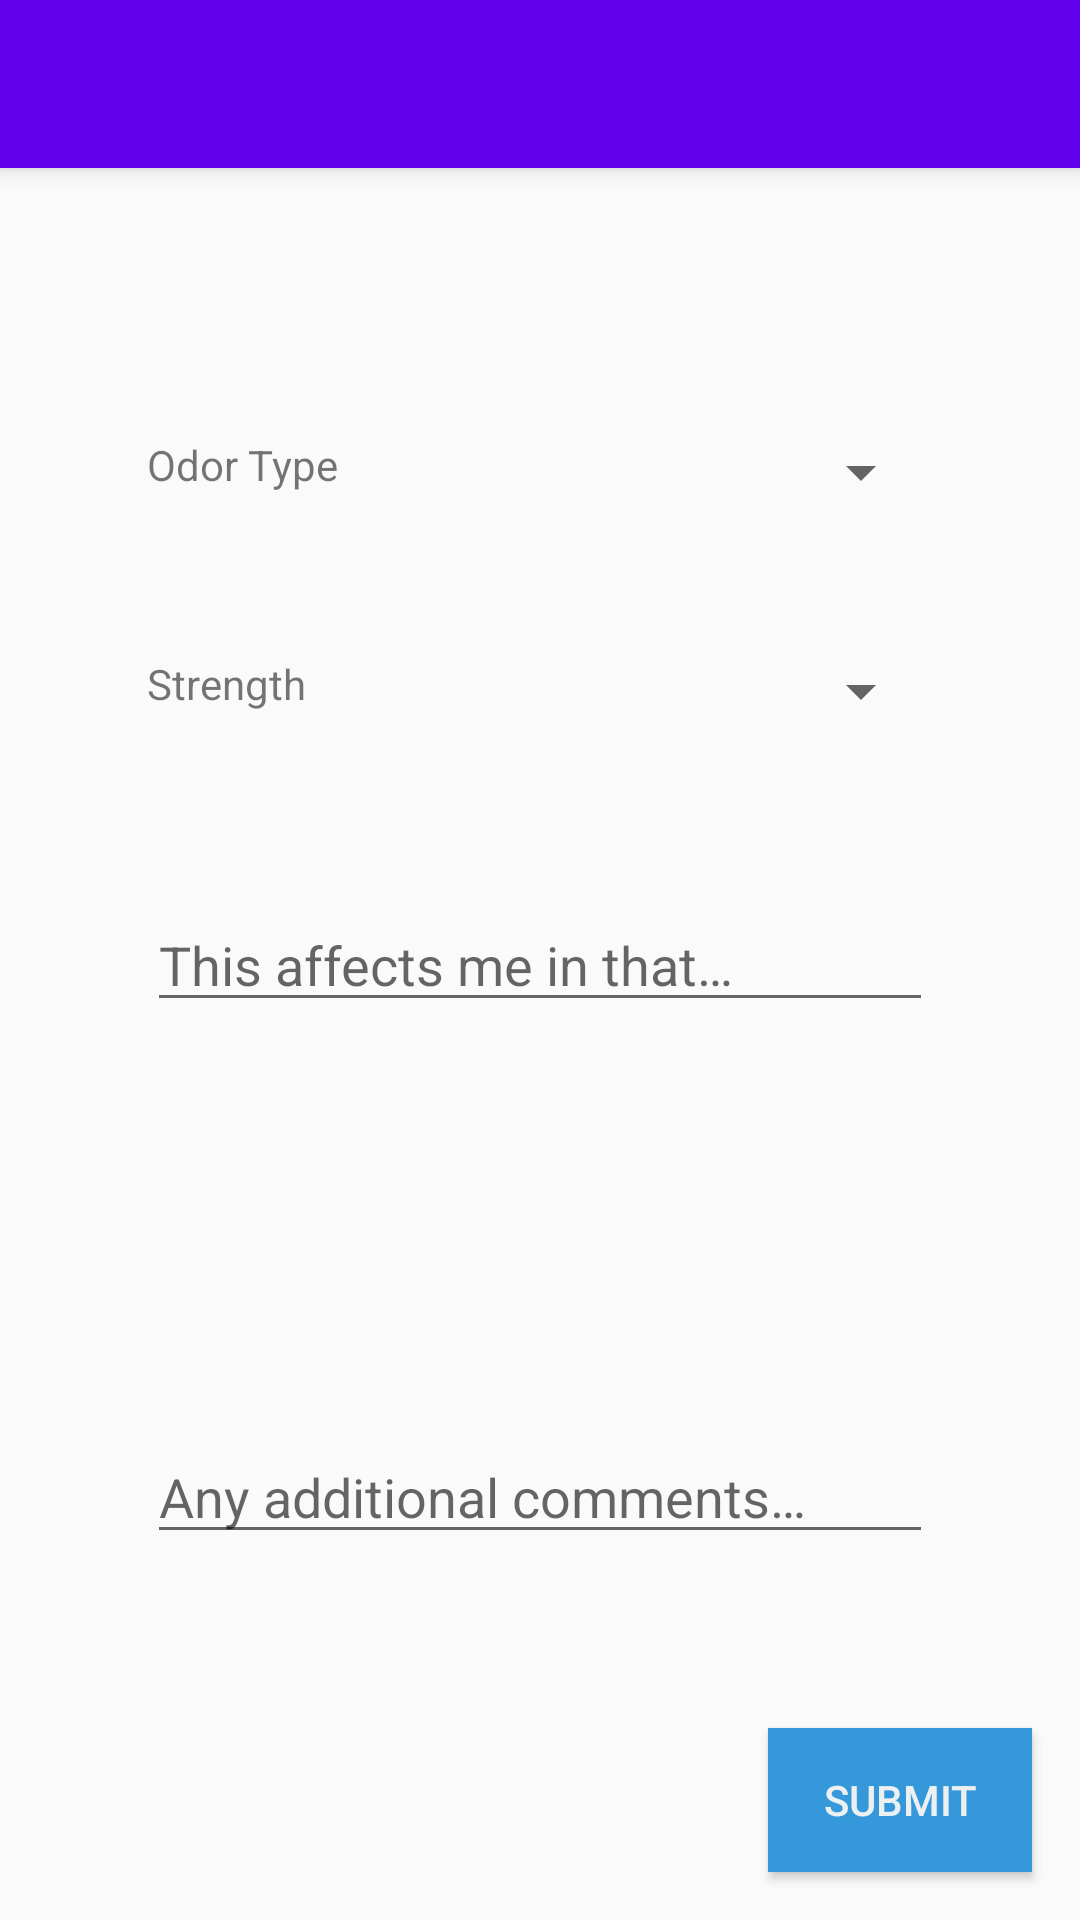

Here is an Android app screen rendered from its layout file. Give the layout XML and the strings, colors and styles it references.
<!-- AndroidManifest.xml: application theme AppTheme -->
<!-- res/layout/activity_report_form_description.xml -->
<?xml version="1.0" encoding="utf-8"?>
<android.support.design.widget.CoordinatorLayout
    xmlns:android="http://schemas.android.com/apk/res/android"
    xmlns:tools="http://schemas.android.com/tools"
    android:layout_width="match_parent"
    android:layout_height="match_parent"
    android:fitsSystemWindows="true"
    >

    <android.support.design.widget.AppBarLayout
        android:layout_width="match_parent"
        android:layout_height="wrap_content"
        >

        <android.support.v7.widget.Toolbar
            android:id="@+id/my_toolbar"
            android:layout_width="match_parent"
            android:layout_height="?attr/actionBarSize"
            android:background="?attr/colorPrimary"
            />

    </android.support.design.widget.AppBarLayout>

    <include layout="@layout/content_report_form_description" />


    <Button
        android:text="@string/submit_report"
        android:layout_width="wrap_content"
        android:layout_height="wrap_content"
        android:layout_gravity="bottom|end"
        android:layout_margin="@dimen/fab_margin"
        android:id="@+id/submit_btn"
        android:background="#3498DB"
        android:textColor="#ECF0F1" />

</android.support.design.widget.CoordinatorLayout>
<!-- res/layout/content_report_form_description.xml (included above) -->
<?xml version="1.0" encoding="utf-8"?>
<RelativeLayout xmlns:android="http://schemas.android.com/apk/res/android"
    android:id="@+id/content_report_form_description"
    android:layout_width="match_parent"
    android:layout_height="match_parent"
    android:padding="@dimen/activity_margin"
    >

    <Spinner
        android:layout_width="match_parent"
        android:layout_height="wrap_content"
        android:prompt="@string/odor_type_prompt"
        android:layout_marginLeft="33dp"
        android:layout_marginStart="33dp"
        android:layout_marginRight="33dp"
        android:layout_marginEnd="33dp"
        android:id="@+id/type_spinner"
        android:layout_alignTop="@+id/type"
        android:layout_toRightOf="@+id/type"
        android:layout_toEndOf="@+id/type" />

    <EditText
        android:layout_width="wrap_content"
        android:layout_height="wrap_content"
        android:inputType="textMultiLine"
        android:ems="10"
        android:hint="@string/report_comments"
        android:id="@+id/comments"
        android:layout_alignParentBottom="true"
        android:layout_alignParentRight="true"
        android:layout_alignParentEnd="true"
        android:layout_marginRight="33dp"
        android:layout_marginEnd="33dp"
        android:layout_marginBottom="106dp"
        android:layout_alignLeft="@+id/affect"
        android:layout_alignStart="@+id/affect" />

    <EditText
        android:layout_width="wrap_content"
        android:layout_height="wrap_content"
        android:inputType="textMultiLine"
        android:ems="10"
        android:hint="@string/report_effect"
        android:id="@+id/affect"
        android:layout_marginRight="33dp"
        android:layout_marginEnd="33dp"
        android:layout_centerVertical="true"
        android:layout_alignParentRight="true"
        android:layout_alignParentEnd="true"
        android:layout_alignLeft="@+id/strength"
        android:layout_alignStart="@+id/strength" />

    <TextView
        android:text="@string/odor_strength"
        android:layout_width="wrap_content"
        android:layout_height="wrap_content"
        android:id="@+id/strength"
        android:layout_above="@+id/affect"
        android:layout_alignLeft="@+id/type"
        android:layout_alignStart="@+id/type"
        android:layout_marginBottom="62dp" />

    <TextView
        android:text="@string/odor_type"
        android:layout_width="wrap_content"
        android:layout_height="wrap_content"
        android:layout_marginLeft="33dp"
        android:layout_marginStart="33dp"
        android:layout_marginRight="33dp"
        android:layout_marginEnd="33dp"
        android:id="@+id/type"
        android:layout_above="@+id/strength"
        android:layout_alignParentLeft="true"
        android:layout_alignParentStart="true"
        android:layout_marginBottom="54dp" />

    <Spinner
        android:layout_marginRight="33dp"
        android:layout_marginEnd="33dp"
        android:layout_width="match_parent"
        android:layout_height="wrap_content"
        android:id="@+id/strength_spinner"
        android:layout_below="@+id/type"
        android:layout_alignLeft="@+id/type_spinner"
        android:layout_alignStart="@+id/type_spinner" />

</RelativeLayout>
<!-- resources referenced by this layout -->
<resources>
  <dimen name="activity_margin">16dp</dimen>
  <dimen name="fab_margin">16dp</dimen>
  <string name="odor_strength">Strength</string>
  <string name="odor_type">Odor Type</string>
  <string name="odor_type_prompt">Choose a type</string>
  <string name="report_comments">Any additional comments…</string>
  <string name="report_effect">This affects me in that…</string>
  <string name="submit_report">Submit</string>
  <style name="AppTheme" parent="Theme.AppCompat.Light.NoActionBar">
          
          <item name="colorPrimary">@color/colorPrimary</item>
          <item name="colorPrimaryDark">@color/colorPrimaryDark</item>
          <item name="colorAccent">@color/colorAccent</item>
      </style>
  <!-- not gathered from this repository: default colours our renderer supplied (Android Studio template values) -->
  <color name="colorPrimary">#FF6200EE</color>
  <color name="colorPrimaryDark">#FF3700B3</color>
  <color name="colorAccent">#FF03DAC5</color>
</resources>
